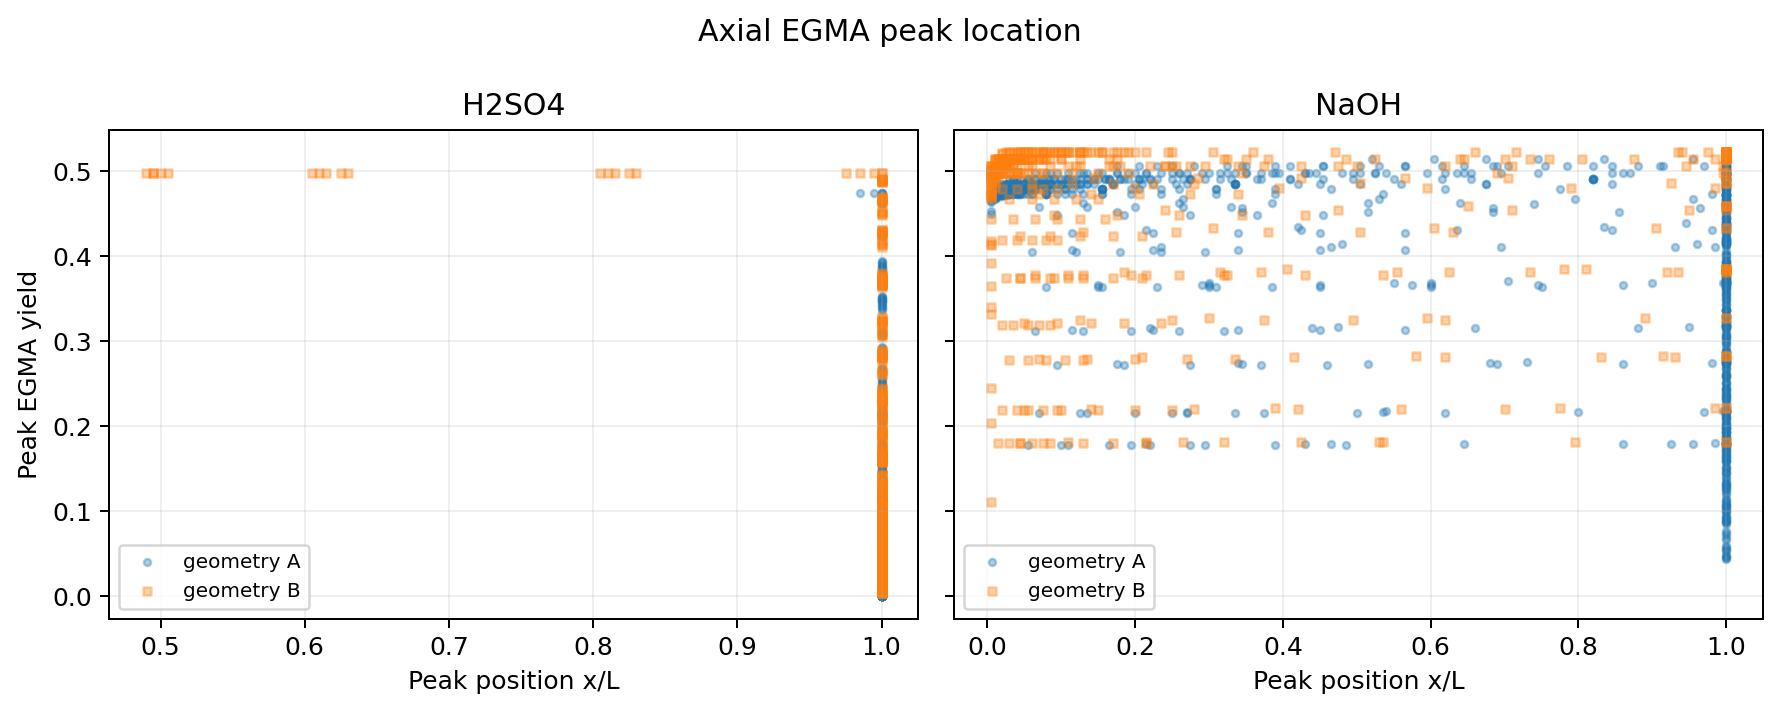

Data behind this chart, as committed beside it:
scenario_id, catalyst, geometry, temp_C, C_EGDA_feed_M, C_catalyst_feed_M, Q_total_mL_min, tau_s, C_EGMA_peak_M, Y_EGMA_peak, x_peak_m, tau_peak_s, x_peak_over_L, tau_peak_over_tau_out, peak_is_interior, peak_is_at_outlet, remaining_length_after_peak_m, remaining_time_after_peak_s, EGMA_increasing_at_outlet, peak95_start_x_m, peak95_end_x_m, peak95_width_m, peak95_width_over_L, peak95_start_tau_s
fb92178e2d28ea0a, H2SO4, A, 25, 0.1, 0.1, 2, 22.62, 1.54069214e-05, 0.0003081, 0.06, 22.62, 1, 1, False, True, 0, 0, True, 0.057, 0.06, 0.003, 0.05, 21.49
4dd5dd7f5d98ca9a, H2SO4, A, 25, 0.1, 0.1, 4, 11.31, 7.70431974e-06, 0.0001541, 0.06, 11.31, 1, 1, False, True, 0, 0, True, 0.057, 0.06, 0.003, 0.05, 10.74
072e5476571d4e48, H2SO4, A, 25, 0.1, 0.1, 6, 7.54, 5.13640407e-06, 0.0001027, 0.06, 7.54, 1, 1, False, True, 0, 0, True, 0.057, 0.06, 0.003, 0.05, 7.163
ed101a57299ba4a0, H2SO4, A, 25, 0.1, 0.1, 8, 5.655, 3.85237464e-06, 7.70474929e-05, 0.06, 5.655, 1, 1, False, True, 0, 0, True, 0.057, 0.06, 0.003, 0.05, 5.372
84e3a82ad6d0e213, H2SO4, A, 25, 0.1, 0.1, 10, 4.524, 3.08193408e-06, 6.16386816e-05, 0.06, 4.524, 1, 1, False, True, 0, 0, True, 0.057, 0.06, 0.003, 0.05, 4.298
b745ea720bb255b7, H2SO4, A, 25, 0.2, 0.1, 2, 22.62, 3.05932081e-05, 0.0003059, 0.06, 22.62, 1, 1, False, True, 0, 0, True, 0.057, 0.06, 0.003, 0.05, 21.49
38f498129b11f89a, H2SO4, A, 25, 0.2, 0.1, 4, 11.31, 1.52982986e-05, 0.000153, 0.06, 11.31, 1, 1, False, True, 0, 0, True, 0.057, 0.06, 0.003, 0.05, 10.74
c77c9d303ff81e7e, H2SO4, A, 25, 0.2, 0.1, 6, 7.54, 1.01992424e-05, 0.000102, 0.06, 7.54, 1, 1, False, True, 0, 0, True, 0.057, 0.06, 0.003, 0.05, 7.163
74fce1e4885a91f4, H2SO4, A, 25, 0.2, 0.1, 8, 5.655, 7.649573e-06, 7.649573e-05, 0.06, 5.655, 1, 1, False, True, 0, 0, True, 0.057, 0.06, 0.003, 0.05, 5.372
80b09720d67d903c, H2SO4, A, 25, 0.2, 0.1, 10, 4.524, 6.1197262e-06, 6.1197262e-05, 0.06, 4.524, 1, 1, False, True, 0, 0, True, 0.057, 0.06, 0.003, 0.05, 4.298
995556558f435735, H2SO4, A, 25, 0.3, 0.1, 2, 22.62, 4.55588591e-05, 0.0003037, 0.06, 22.62, 1, 1, False, True, 0, 0, True, 0.057, 0.06, 0.003, 0.05, 21.49
a89ff1ab11e04631, H2SO4, A, 25, 0.3, 0.1, 4, 11.31, 2.27819365e-05, 0.0001519, 0.06, 11.31, 1, 1, False, True, 0, 0, True, 0.057, 0.06, 0.003, 0.05, 10.74
7c8b5dd793d70969, H2SO4, A, 25, 0.3, 0.1, 6, 7.54, 1.51885148e-05, 0.0001013, 0.06, 7.54, 1, 1, False, True, 0, 0, True, 0.057, 0.06, 0.003, 0.05, 7.163
967504bb2c57b8ad, H2SO4, A, 25, 0.3, 0.1, 8, 5.655, 1.1391595e-05, 7.59439668e-05, 0.06, 5.655, 1, 1, False, True, 0, 0, True, 0.057, 0.06, 0.003, 0.05, 5.372
0c323deb56aaad4c, H2SO4, A, 25, 0.3, 0.1, 10, 4.524, 9.11337631e-06, 6.0755842e-05, 0.06, 4.524, 1, 1, False, True, 0, 0, True, 0.057, 0.06, 0.003, 0.05, 4.298
e650238bbfa7e917, H2SO4, A, 25, 0.4, 0.1, 2, 22.62, 6.03038735e-05, 0.0003015, 0.06, 22.62, 1, 1, False, True, 0, 0, True, 0.057, 0.06, 0.003, 0.05, 21.49
8a2601780516a757, H2SO4, A, 25, 0.4, 0.1, 4, 11.31, 3.0155233e-05, 0.0001508, 0.06, 11.31, 1, 1, False, True, 0, 0, True, 0.057, 0.06, 0.003, 0.05, 10.74
515606a0f98ce2e8, H2SO4, A, 25, 0.4, 0.1, 6, 7.54, 2.01042212e-05, 0.0001005, 0.06, 7.54, 1, 1, False, True, 0, 0, True, 0.057, 0.06, 0.003, 0.05, 7.163
3a995ff85dc1b347, H2SO4, A, 25, 0.4, 0.1, 8, 5.655, 1.50784406e-05, 7.53922032e-05, 0.06, 5.655, 1, 1, False, True, 0, 0, True, 0.057, 0.06, 0.003, 0.05, 5.372
fcbff6ef44af46a7, H2SO4, A, 25, 0.4, 0.1, 10, 4.524, 1.20628844e-05, 6.03144219e-05, 0.06, 4.524, 1, 1, False, True, 0, 0, True, 0.057, 0.06, 0.003, 0.05, 4.298
4ab13b33c8c93e87, H2SO4, A, 25, 0.5, 0.1, 2, 22.62, 7.48282503e-05, 0.0002993, 0.06, 22.62, 1, 1, False, True, 0, 0, True, 0.057, 0.06, 0.003, 0.05, 21.49
597bf2e90d56f74a, H2SO4, A, 25, 0.5, 0.1, 4, 11.31, 3.7418188e-05, 0.0001497, 0.06, 11.31, 1, 1, False, True, 0, 0, True, 0.057, 0.06, 0.003, 0.05, 10.74
fadbfffd470d723f, H2SO4, A, 25, 0.5, 0.1, 6, 7.54, 2.49463616e-05, 9.97854463e-05, 0.06, 7.54, 1, 1, False, True, 0, 0, True, 0.057, 0.06, 0.003, 0.05, 7.163
ac11cc9dc7fab065, H2SO4, A, 25, 0.5, 0.1, 8, 5.655, 1.87101098e-05, 7.48404392e-05, 0.06, 5.655, 1, 1, False, True, 0, 0, True, 0.057, 0.06, 0.003, 0.05, 5.372
7f9f7ad9738d2f5b, H2SO4, A, 25, 0.5, 0.1, 10, 4.524, 1.49682504e-05, 5.98730015e-05, 0.06, 4.524, 1, 1, False, True, 0, 0, True, 0.057, 0.06, 0.003, 0.05, 4.298
6ae51f725fc2ef98, H2SO4, A, 25, 0.1, 0.2, 2, 22.62, 2.8934883e-05, 0.0005787, 0.06, 22.62, 1, 1, False, True, 0, 0, True, 0.057, 0.06, 0.003, 0.05, 21.49
88f0530e09f45738, H2SO4, A, 25, 0.1, 0.2, 4, 11.31, 1.44704721e-05, 0.0002894, 0.06, 11.31, 1, 1, False, True, 0, 0, True, 0.057, 0.06, 0.003, 0.05, 10.74
6c43ae302a9aa90f, H2SO4, A, 25, 0.1, 0.2, 6, 7.54, 9.64765492e-06, 0.000193, 0.06, 7.54, 1, 1, False, True, 0, 0, True, 0.057, 0.06, 0.003, 0.05, 7.163
3c5d3dfb7bdd8cd4, H2SO4, A, 25, 0.1, 0.2, 8, 5.655, 7.23599379e-06, 0.0001447, 0.06, 5.655, 1, 1, False, True, 0, 0, True, 0.057, 0.06, 0.003, 0.05, 5.372
b35b8fe168071242, H2SO4, A, 25, 0.1, 0.2, 10, 4.524, 5.78891628e-06, 0.0001158, 0.06, 4.524, 1, 1, False, True, 0, 0, True, 0.057, 0.06, 0.003, 0.05, 4.298
5fbb402b4202a12b, H2SO4, A, 25, 0.2, 0.2, 2, 22.62, 5.74534771e-05, 0.0005745, 0.06, 22.62, 1, 1, False, True, 0, 0, True, 0.057, 0.06, 0.003, 0.05, 21.49
eade8eff9c1c6985, H2SO4, A, 25, 0.2, 0.2, 4, 11.31, 2.87327164e-05, 0.0002873, 0.06, 11.31, 1, 1, False, True, 0, 0, True, 0.057, 0.06, 0.003, 0.05, 10.74
cc728dc17d5b3d22, H2SO4, A, 25, 0.2, 0.2, 6, 7.54, 1.91564729e-05, 0.0001916, 0.06, 7.54, 1, 1, False, True, 0, 0, True, 0.057, 0.06, 0.003, 0.05, 7.163
8a4f31fd466cbeb8, H2SO4, A, 25, 0.2, 0.2, 8, 5.655, 1.43678529e-05, 0.0001437, 0.06, 5.655, 1, 1, False, True, 0, 0, True, 0.057, 0.06, 0.003, 0.05, 5.372
286b4a5b719c65d3, H2SO4, A, 25, 0.2, 0.2, 10, 4.524, 1.14945215e-05, 0.0001149, 0.06, 4.524, 1, 1, False, True, 0, 0, True, 0.057, 0.06, 0.003, 0.05, 4.298
e02378dab38b6022, H2SO4, A, 25, 0.3, 0.2, 2, 22.62, 8.55557787e-05, 0.0005704, 0.06, 22.62, 1, 1, False, True, 0, 0, True, 0.057, 0.06, 0.003, 0.05, 21.49
15fb80ac268e7084, H2SO4, A, 25, 0.3, 0.2, 4, 11.31, 4.27867322e-05, 0.0002852, 0.06, 11.31, 1, 1, False, True, 0, 0, True, 0.057, 0.06, 0.003, 0.05, 10.74
b86895c5bf212eec, H2SO4, A, 25, 0.3, 0.2, 6, 7.54, 2.85264535e-05, 0.0001902, 0.06, 7.54, 1, 1, False, True, 0, 0, True, 0.057, 0.06, 0.003, 0.05, 7.163
03dcbc6fecb56bae, H2SO4, A, 25, 0.3, 0.2, 8, 5.655, 2.13955772e-05, 0.0001426, 0.06, 5.655, 1, 1, False, True, 0, 0, True, 0.057, 0.06, 0.003, 0.05, 5.372
76eb3d3407ee1634, H2SO4, A, 25, 0.3, 0.2, 10, 4.524, 1.71168156e-05, 0.0001141, 0.06, 4.524, 1, 1, False, True, 0, 0, True, 0.057, 0.06, 0.003, 0.05, 4.298
87ca265516786d03, H2SO4, A, 25, 0.4, 0.2, 2, 22.62, 0.0001132, 0.0005662, 0.06, 22.62, 1, 1, False, True, 0, 0, True, 0.057, 0.06, 0.003, 0.05, 21.49
ecba2c16d399b855, H2SO4, A, 25, 0.4, 0.2, 4, 11.31, 5.66325186e-05, 0.0002832, 0.06, 11.31, 1, 1, False, True, 0, 0, True, 0.057, 0.06, 0.003, 0.05, 10.74
d20f30018772bd6a, H2SO4, A, 25, 0.4, 0.2, 6, 7.54, 3.77575964e-05, 0.0001888, 0.06, 7.54, 1, 1, False, True, 0, 0, True, 0.057, 0.06, 0.003, 0.05, 7.163
a3f79bd318c3dd6e, H2SO4, A, 25, 0.4, 0.2, 8, 5.655, 2.83191664e-05, 0.0001416, 0.06, 5.655, 1, 1, False, True, 0, 0, True, 0.057, 0.06, 0.003, 0.05, 5.372
24363320cf83c159, H2SO4, A, 25, 0.4, 0.2, 10, 4.524, 2.26557983e-05, 0.0001133, 0.06, 4.524, 1, 1, False, True, 0, 0, True, 0.057, 0.06, 0.003, 0.05, 4.298
c1eaf8855325a1bf, H2SO4, A, 25, 0.5, 0.2, 2, 22.62, 0.0001405, 0.000562, 0.06, 22.62, 1, 1, False, True, 0, 0, True, 0.057, 0.06, 0.003, 0.05, 21.49
a4c6bb268e53cd4f, H2SO4, A, 25, 0.5, 0.2, 4, 11.31, 7.02700747e-05, 0.0002811, 0.06, 11.31, 1, 1, False, True, 0, 0, True, 0.057, 0.06, 0.003, 0.05, 10.74
75fa74acb99fac7c, H2SO4, A, 25, 0.5, 0.2, 6, 7.54, 4.68499013e-05, 0.0001874, 0.06, 7.54, 1, 1, False, True, 0, 0, True, 0.057, 0.06, 0.003, 0.05, 7.163
c3e498dc1520fc5b, H2SO4, A, 25, 0.5, 0.2, 8, 5.655, 3.51386203e-05, 0.0001406, 0.06, 5.655, 1, 1, False, True, 0, 0, True, 0.057, 0.06, 0.003, 0.05, 5.372
f4e83328ef19751a, H2SO4, A, 25, 0.5, 0.2, 10, 4.524, 2.81114695e-05, 0.0001124, 0.06, 4.524, 1, 1, False, True, 0, 0, True, 0.057, 0.06, 0.003, 0.05, 4.298
50a639ff62ebb1d8, H2SO4, A, 25, 0.1, 0.3, 2, 22.62, 4.21663744e-05, 0.0008433, 0.06, 22.62, 1, 1, False, True, 0, 0, True, 0.057, 0.06, 0.003, 0.05, 21.49
25424d6cd86fa47a, H2SO4, A, 25, 0.1, 0.3, 4, 11.31, 2.10896246e-05, 0.0004218, 0.06, 11.31, 1, 1, False, True, 0, 0, True, 0.057, 0.06, 0.003, 0.05, 10.74
c1559e5e230d2834, H2SO4, A, 25, 0.1, 0.3, 6, 7.54, 1.40611805e-05, 0.0002812, 0.06, 7.54, 1, 1, False, True, 0, 0, True, 0.057, 0.06, 0.003, 0.05, 7.163
89e9e8856d5435ba, H2SO4, A, 25, 0.1, 0.3, 8, 5.655, 1.0546422e-05, 0.0002109, 0.06, 5.655, 1, 1, False, True, 0, 0, True, 0.057, 0.06, 0.003, 0.05, 5.372
5ce78ef511801776, H2SO4, A, 25, 0.1, 0.3, 10, 4.524, 8.4373952e-06, 0.0001687, 0.06, 4.524, 1, 1, False, True, 0, 0, True, 0.057, 0.06, 0.003, 0.05, 4.298
30e7e51a072af984, H2SO4, A, 25, 0.2, 0.3, 2, 22.62, 8.3723259e-05, 0.0008372, 0.06, 22.62, 1, 1, False, True, 0, 0, True, 0.057, 0.06, 0.003, 0.05, 21.49
18b9fd545c8f1c48, H2SO4, A, 25, 0.2, 0.3, 4, 11.31, 4.18743266e-05, 0.0004187, 0.06, 11.31, 1, 1, False, True, 0, 0, True, 0.057, 0.06, 0.003, 0.05, 10.74
851d5422273ae77a, H2SO4, A, 25, 0.2, 0.3, 6, 7.54, 2.791904e-05, 0.0002792, 0.06, 7.54, 1, 1, False, True, 0, 0, True, 0.057, 0.06, 0.003, 0.05, 7.163
8304e56596292824, H2SO4, A, 25, 0.2, 0.3, 8, 5.655, 2.09403384e-05, 0.0002094, 0.06, 5.655, 1, 1, False, True, 0, 0, True, 0.057, 0.06, 0.003, 0.05, 5.372
f130cacb0f5d5711, H2SO4, A, 25, 0.2, 0.3, 10, 4.524, 1.67527788e-05, 0.0001675, 0.06, 4.524, 1, 1, False, True, 0, 0, True, 0.057, 0.06, 0.003, 0.05, 4.298
... 2,940 more rows
